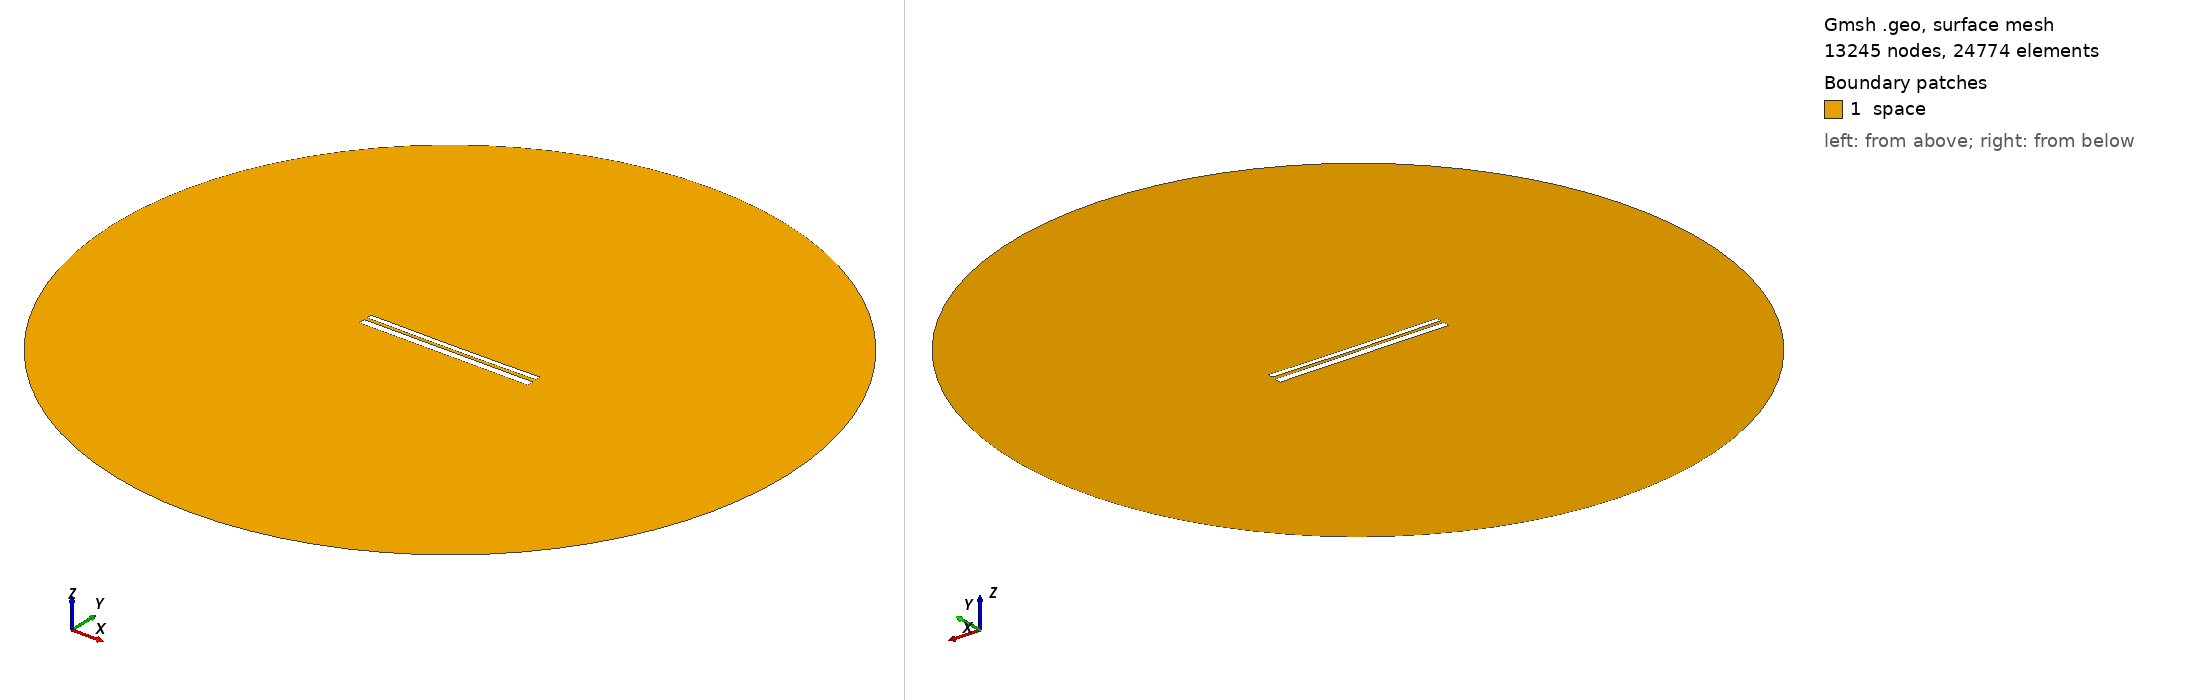

Gmsh geometry script, surface-meshed: 13245 nodes, 24774 surface elements. Boundary patches (legend numbers): 1 space. Left view from above one corner, right view from below the opposite corner. Legend entries are the model's physical surfaces. The drawing asked Gmsh for element sizes between 1% and 20% of the model's largest extent; the script's own settings can give other sizes.

=== 9763.geo (drawn) ===
//---------------------------------------
// Geometry kernel
//---------------------------------------

SetFactory("OpenCASCADE");



//---------------------------------------
// Parameters of the geometry
//---------------------------------------

// Overetch of the upper plate
overetch = 0.375;

// Distance between the plates
distance = 1.5;

// Discretization over the x axis (for the deformation)
nx = 50; 

// Length of the plate
L = 100 - overetch; 

// Number of modes
n = 4; 

// 1st mode coefficient
coeff(1) = 0.07499999999999998;
beta(1) = 0.596864 * 3.1415926535 / L;

// 2nd mode coefficient
coeff(2) = -0.15;
beta(2) = 1.49418 * 3.1415926535 / L;

// 3rd mode coefficient
coeff(3) = 0.0;
beta(3) = 2.50025 * 3.1415926535 / L;

// 4th mode coefficient
coeff(4) = 0.0;
beta(4) = 3.49999 * 3.1415926535 / L;



//---------------------------------------
// Upper plate (deformed rectangle)
//---------------------------------------

// Coordiantes of the upper plate
xmin = -50;
xmax = 50 - overetch;

// Height of the upper plate
yheight = 4 - 2 * overetch;

// Indexes of the points
UpperID[] = {};
LowerID[] = {};
LeftID[] = {};
RightID[] = {};

// Point index
p = 1;

// Horizontal edges
For i In {1:nx}
    x = xmin + (i-1)*(xmax - xmin)/(nx-1);

    y_bottom = distance / 2 + overetch;
    For j In {1:n}
        C = (Cosh(beta(j)*L) + Cos(beta(j)*L)) / (Sinh(beta(j)*L) + Sin(beta(j)*L));
        y_bottom  = y_bottom + coeff(j) * (Cosh(beta(j)*(x+50)) - Cos(beta(j)*(x+50)) - C * (Sinh(beta(j)*(x+50)) - Sin(beta(j)*(x+50))));
    EndFor

    y_top = y_bottom + yheight;

    Point(p) = {x, y_top, 0, 1.0};
    UpperID[i] = p;
    p = p + 1;

    Point(p) = {x, y_bottom, 0, 1.0};
    LowerID[i] = p;
    p = p + 1;
EndFor

// Create point lists
UpperPts[] = {}; LowerPts[] = {};
For i In {1:nx}
  UpperPts[] += {UpperID[i]};
  LowerPts[] += {LowerID[i]};
EndFor

// Build splines
Spline(1) = {UpperPts[]};
Spline(2) = {LowerPts[]};
Line(3) = {LowerPts[nx-1], UpperPts[nx-1]};
Line(4) = {LowerPts[0], UpperPts[0]};

// Build the plane surface
Curve Loop(1) = {2, 3, -1, -4};
Plane Surface(1) = {1};



//---------------------------------------
// Lower plate (rectangle)
//---------------------------------------

// Vertices
Point(1001) = {-50, -1, 0, 1.0};
Point(1002) = { 50, -1, 0, 1.0};
Point(1003) = { 50,  -5, 0, 1.0};
Point(1004) = {-50,  -5, 0, 1.0};

// Edges
Line(5) = {1001, 1002};
Line(6) = {1002, 1003};
Line(7) = {1003, 1004};
Line(8) = {1004, 1001};

// Plane surface
Line Loop(2) = {5, 6, 7, 8};
Plane Surface(2) = {2}; 



//---------------------------------------
// Outer (fictious) boundary
//---------------------------------------

// Points
Point(1005) = {0, 0, 0};       // Center
Point(1006) = {200, 0, 0};     // Start point
Point(1007) = {0, 200, 0};     // 90 degrees
Point(1008) = {-200, 0, 0};    // 180 degrees
Point(1009) = {0, -200, 0};    // 270 degrees

// Circle arcs (each needs start, center, end)
Circle(9) = {1006, 1005, 1007};
Circle(10) = {1007, 1005, 1008};
Circle(11) = {1008, 1005, 1009};
Circle(12) = {1009, 1005, 1006};

// Plane surface for the entire domain
Curve Loop(3) = {9, 10, 11, 12};
Surface(3) = {3};

// Subtract the plates from the whole domain to obtain the actual domain where we want to solve the equations
BooleanDifference{ Surface{3}; Delete; }{ Surface{1}; Surface{2}; Delete; }




//---------------------------------------
// Transfinite Lines/Curves
//---------------------------------------

// Set the number of points on the boundaries
r = 7;

// Plates
Transfinite Curve {1, 2} = 50*r Using Progression 1;
Transfinite Curve {3, 4} = 2*r Using Progression 1;
Transfinite Line {5, 7} = 50*r Using Progression 1;
Transfinite Line {6, 8} = 2*r Using Progression 1;

// Outer boundary
Transfinite Line {9, 10, 11, 12} = 20 Using Progression 1;



//---------------------------------------
// Physical groups
//---------------------------------------                

// Physical curves (boundaries)
Physical Line("force_segment", 10) = {2};
Physical Line("upper_plate", 11) = {1, 3, 4};
Physical Line("lower_plate", 12) = {5, 6, 7, 8};
Physical Line("boundary", 20) = {9, 10, 11, 12};

// Physical Surfaces
Physical Surface("space", 30) = {3};



//---------------------------------------
// 6. Generate the Mesh
//---------------------------------------

// 2D mesh generation
Mesh 2;
